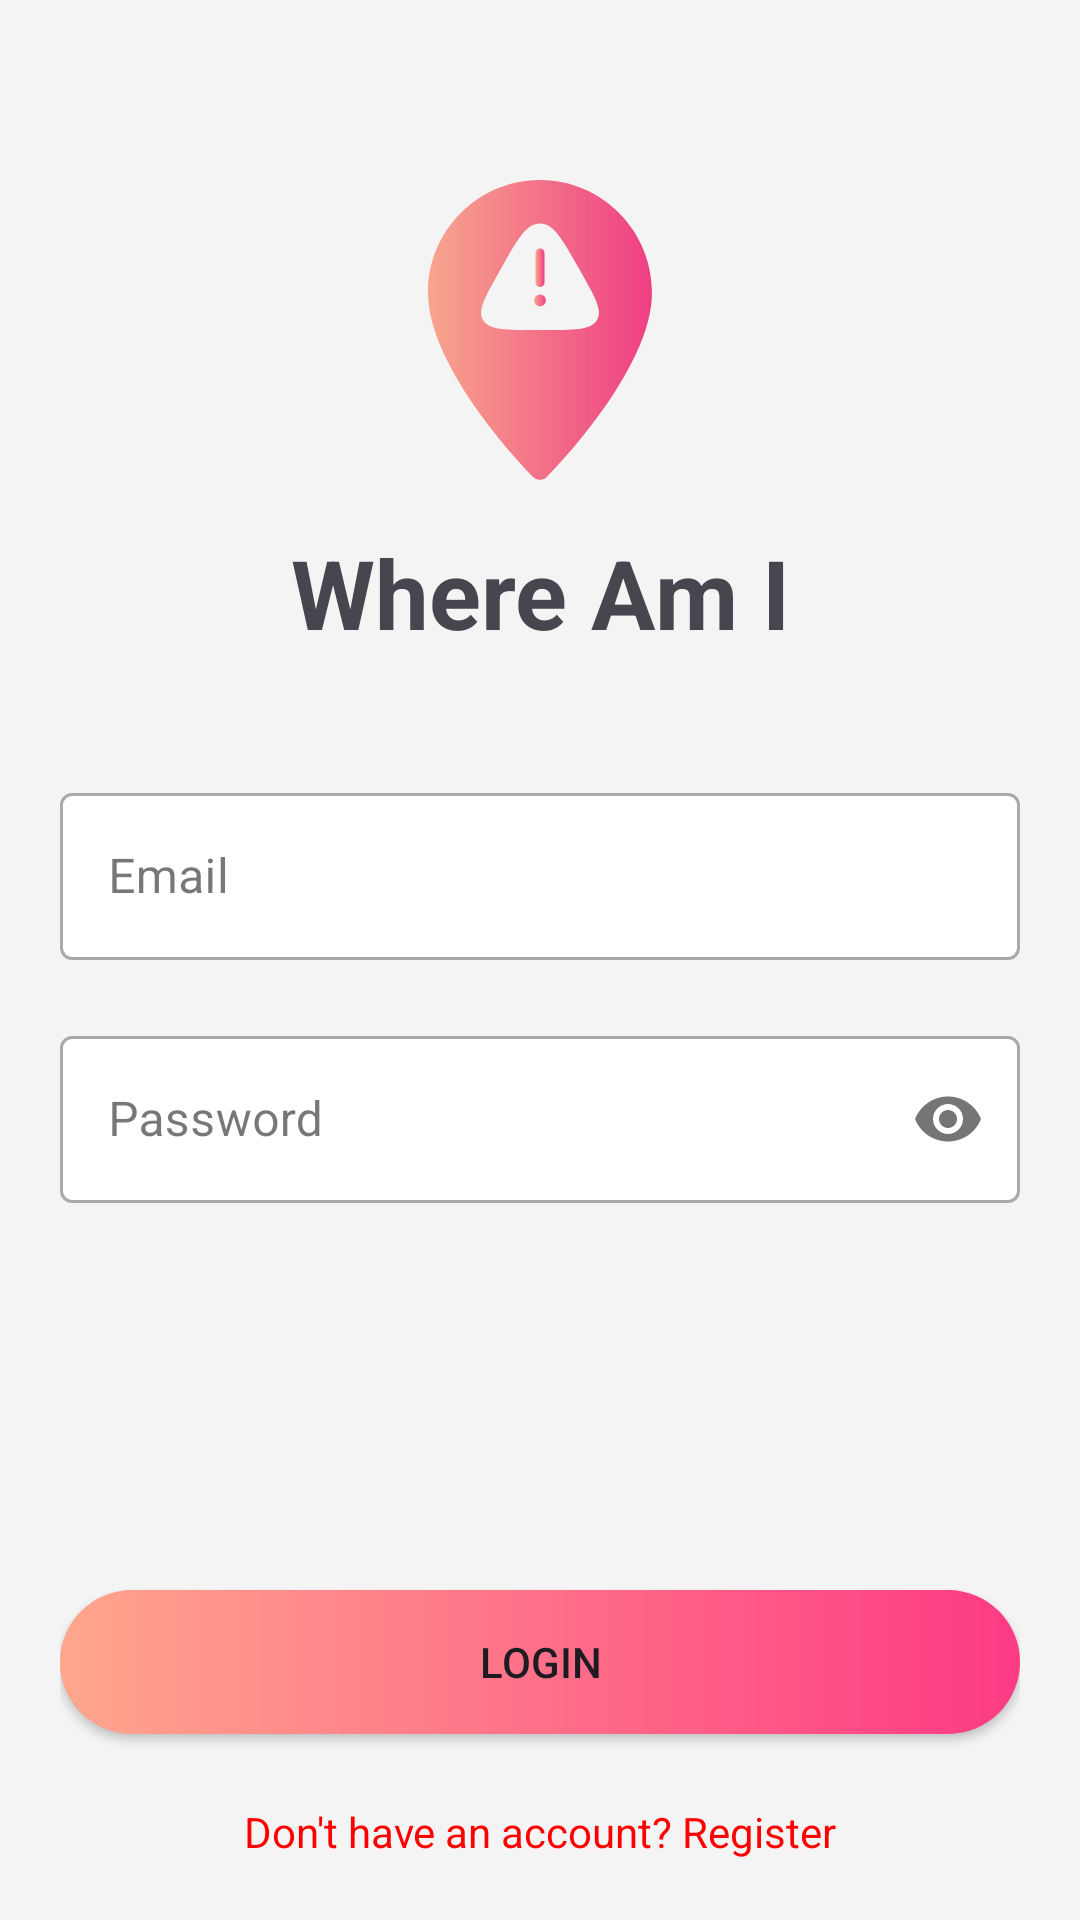

Produce the Android XML layout that renders to this screen, including the resource entries it uses.
<!-- AndroidManifest.xml: application theme Theme.Whereamiapp.Light -->
<!-- res/layout/fragment_login.xml -->
<?xml version="1.0" encoding="utf-8"?>
<androidx.constraintlayout.widget.ConstraintLayout xmlns:android="http://schemas.android.com/apk/res/android"
    xmlns:app="http://schemas.android.com/apk/res-auto"
    xmlns:tools="http://schemas.android.com/tools"
    android:layout_width="match_parent"
    android:layout_height="match_parent"
    android:padding="20dp"
    tools:context=".LoginFragment">

    <ImageView
        android:id="@+id/login_app_logo"
        android:layout_width="100dp"
        android:layout_height="100dp"
        android:layout_marginTop="40dp"
        android:src="@drawable/app_logo_regular"
        app:layout_constraintEnd_toEndOf="parent"
        app:layout_constraintStart_toStartOf="parent"
        app:layout_constraintTop_toTopOf="parent" />

    
    <TextView
        android:id="@+id/login_title_text"
        android:layout_width="wrap_content"
        android:layout_height="wrap_content"
        android:layout_marginTop="16dp"
        android:text="Where Am I"
        android:textSize="32sp"
        android:textStyle="bold"
        app:layout_constraintEnd_toEndOf="parent"
        app:layout_constraintStart_toStartOf="parent"
        app:layout_constraintTop_toBottomOf="@+id/login_app_logo" />

    
    <com.google.android.material.textfield.TextInputLayout
        android:id="@+id/login_email_layout"
        style="@style/Widget.MaterialComponents.TextInputLayout.OutlinedBox"
        android:layout_width="match_parent"
        android:layout_height="wrap_content"
        android:layout_marginTop="40dp"
        app:boxBackgroundColor="@color/white"
        android:hint="Email"
        app:layout_constraintEnd_toEndOf="parent"
        app:layout_constraintStart_toStartOf="parent"
        app:layout_constraintTop_toBottomOf="@+id/login_title_text">

        <com.google.android.material.textfield.TextInputEditText
            android:id="@+id/login_email_edit_text"
            android:layout_width="match_parent"
            android:layout_height="wrap_content"
            android:inputType="textEmailAddress" />
    </com.google.android.material.textfield.TextInputLayout>

    
    <com.google.android.material.textfield.TextInputLayout
        android:id="@+id/login_password_layout"
        style="@style/Widget.MaterialComponents.TextInputLayout.OutlinedBox"
        android:layout_width="match_parent"
        android:layout_height="wrap_content"
        android:layout_marginTop="20dp"
        app:boxBackgroundColor="@color/white"
        android:hint="Password"
        app:layout_constraintEnd_toEndOf="parent"
        app:layout_constraintStart_toStartOf="parent"
        app:layout_constraintTop_toBottomOf="@+id/login_email_layout"
        app:passwordToggleEnabled="true">

        <com.google.android.material.textfield.TextInputEditText
            android:id="@+id/login_password_edit_text"
            android:layout_width="match_parent"
            android:layout_height="wrap_content"
            android:inputType="textPassword" />
    </com.google.android.material.textfield.TextInputLayout>

    

    

    <Button
        android:id="@+id/login_login_button"
        android:layout_width="match_parent"
        android:layout_height="wrap_content"
        android:layout_marginTop="24dp"
        android:background="@drawable/gradient_button"
        android:text="Login"
        app:backgroundTint="@null"
        app:layout_constraintBottom_toTopOf="@+id/login_register_text"
        app:layout_constraintEnd_toEndOf="parent"
        app:layout_constraintHorizontal_bias="0.0"
        app:layout_constraintStart_toStartOf="parent"
        app:layout_constraintTop_toBottomOf="@+id/login_password_layout"
        app:layout_constraintVertical_bias="0.821" />

    <TextView
        android:id="@+id/login_register_text"
        android:layout_width="wrap_content"
        android:layout_height="wrap_content"
        android:text="Don't have an account? Register"
        android:textColor="#FF0000"
        app:layout_constraintBottom_toBottomOf="parent"
        app:layout_constraintEnd_toEndOf="parent"
        app:layout_constraintStart_toStartOf="parent" />

    
    <ProgressBar
        android:id="@+id/login_progress_bar"
        style="?android:attr/progressBarStyle"
        android:layout_width="wrap_content"
        android:layout_height="wrap_content"
        android:visibility="gone"
        app:layout_constraintBottom_toBottomOf="parent"
        app:layout_constraintEnd_toEndOf="parent"
        app:layout_constraintStart_toStartOf="parent"
        app:layout_constraintTop_toTopOf="parent" />

</androidx.constraintlayout.widget.ConstraintLayout>
<!-- resources referenced by this layout -->
<resources>
  <color name="white">#FFFFFFFF</color>
  <!-- drawable app_logo_regular: vector/xml drawable (drawable, 2146 chars, omitted) -->
  <!-- drawable gradient_button (drawable) -->
  <shape xmlns:android="http://schemas.android.com/apk/res/android"
      android:shape="rectangle">
  
      <gradient
          android:angle="0"
          android:startColor="@color/colorButtonStart"
          android:endColor="@color/colorButtonEnd"
          android:type="linear" />
  
      <corners android:radius="100dp"/> 
  
  </shape>
  <style name="Theme.Whereamiapp.Light" parent="Theme.Material3.Light.NoActionBar">
          <item name="android:forceDarkAllowed">false</item>
          <item name="colorPrimary">@color/colorPrimary</item>
          <item name="colorOnPrimary">@android:color/white</item>
          <item name="android:colorBackground">@color/colorBackground</item>
      </style>
  <color name="colorButtonStart">#FFFFA68D</color>
  <color name="colorButtonEnd">#FFFD3A84</color>
  <color name="colorPrimary">#F11256</color>
  <color name="colorBackground">#F4F4F4</color>
</resources>
